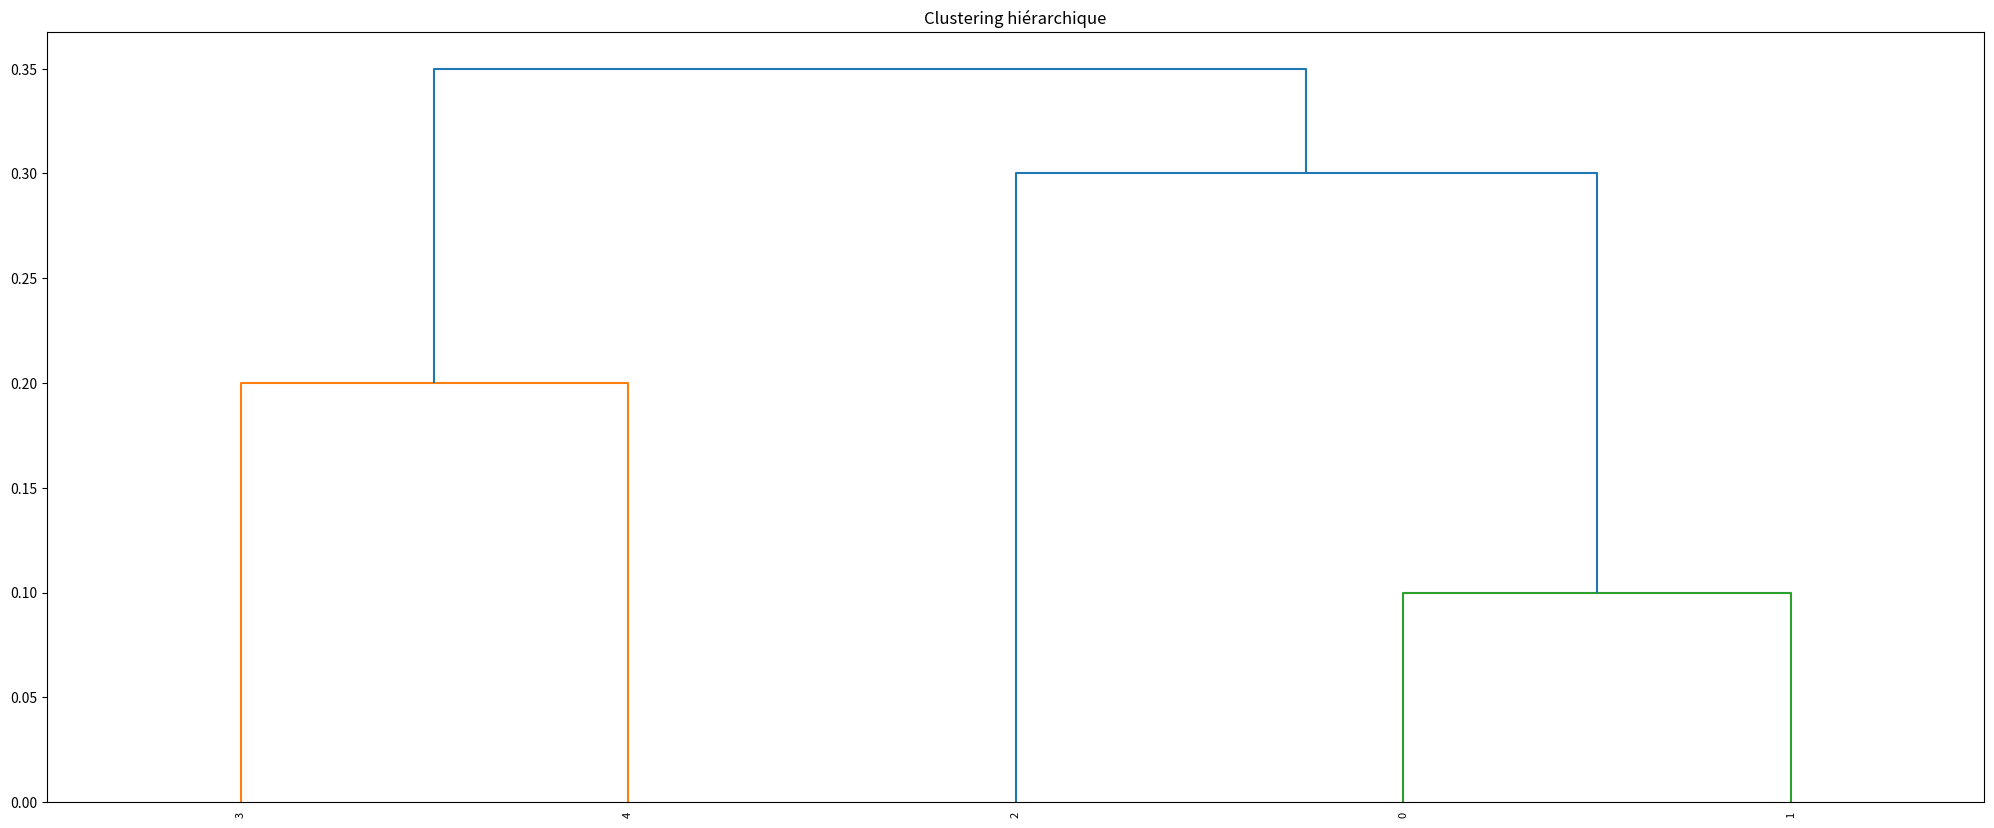

Write the Python code that produced this figure. (Note: this script raises an exception after producing the figure.)
from scipy.cluster.hierarchy import dendrogram, linkage
import numpy as np
import matplotlib.pyplot as plt


def genDendrogram(name, linkage_matrice, savePath, method) :
    plt.figure(figsize=(25, 10))
    dendrogram(
        linkage_matrice,
        leaf_rotation=90.,
        leaf_font_size=8.,
    )
    plt.title("Clustering hiérarchique")
    plt.savefig(savePath + f"{name}_{method}.png")

def transformMatriceSimilToDistance(simil_matrice) :
    for i in range(len(simil_matrice)) :
        simil_matrice[i] = 1-simil_matrice[i]
    return simil_matrice

def getDendrogram(name, dist_matrice=[], simil_matrice=[], savePath='', method='single') :
    if len(dist_matrice)<1 and len(simil_matrice)<1 :
        print("Renseignez une matrice de distance ou une matrice de similarité")
        return
    if len(dist_matrice)>0 and len(simil_matrice)>0 :
        print("Renseignez une seule des deux matrices")
        return
    if len(simil_matrice)>0 :
        dist_matrice = transformMatriceSimilToDistance(simil_matrice)

    linkage_matrice = linkage(dist_matrice, method=method)
    genDendrogram(name, linkage_matrice, savePath, method)
    print("Dendrograme '" + name + "_" + method + "' généré et sauvegardé")



if __name__ == '__main__':

    savePath = "2_graphs/"

    # Avec Matrice de distance
    name1 = "Ex.1"
    dist_matrice = [0.1, 0.9, 0.35, 0.8, 0.3, 0.4, 0.5, 0.6, 0.7, 0.2]

    getDendrogram(name1, dist_matrice=dist_matrice, method='single', savePath=savePath)
    getDendrogram(name1, dist_matrice=dist_matrice, method='complete', savePath=savePath)

    # Avec Matrice de similarité
    name2 = "Ex.2"
    simil_matrice = [0.1, 0.41, 0.64, 0.55, 0.47, 0.44, 0.35, 0.98, 0.85, 0.76]

    getDendrogram(name2, simil_matrice=simil_matrice, method='single', savePath=savePath)
    getDendrogram(name2, simil_matrice=simil_matrice, method='complete', savePath=savePath)